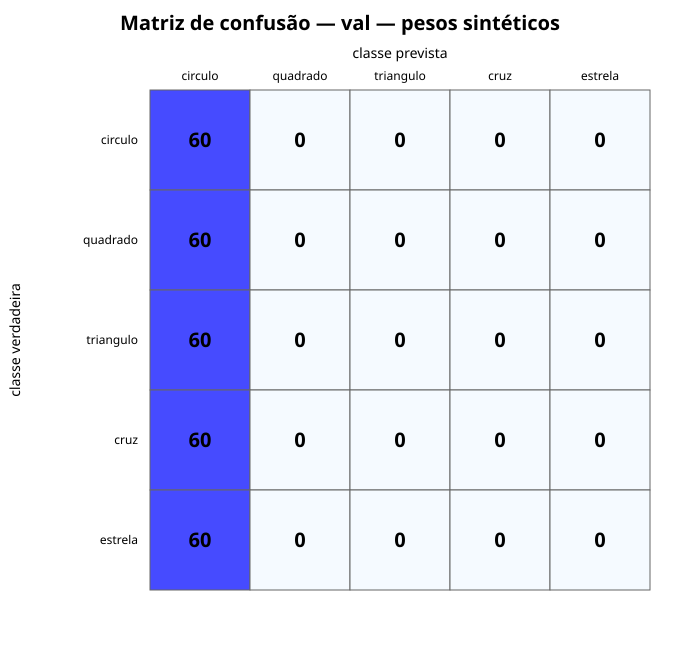

Source data for this figure (header and first rows):
true\pred, circulo, quadrado, triangulo, cruz, estrela, total
circulo, 60, 0, 0, 0, 0, 60
quadrado, 60, 0, 0, 0, 0, 60
triangulo, 60, 0, 0, 0, 0, 60
cruz, 60, 0, 0, 0, 0, 60
estrela, 60, 0, 0, 0, 0, 60
total, 300, 0, 0, 0, 0, 300
